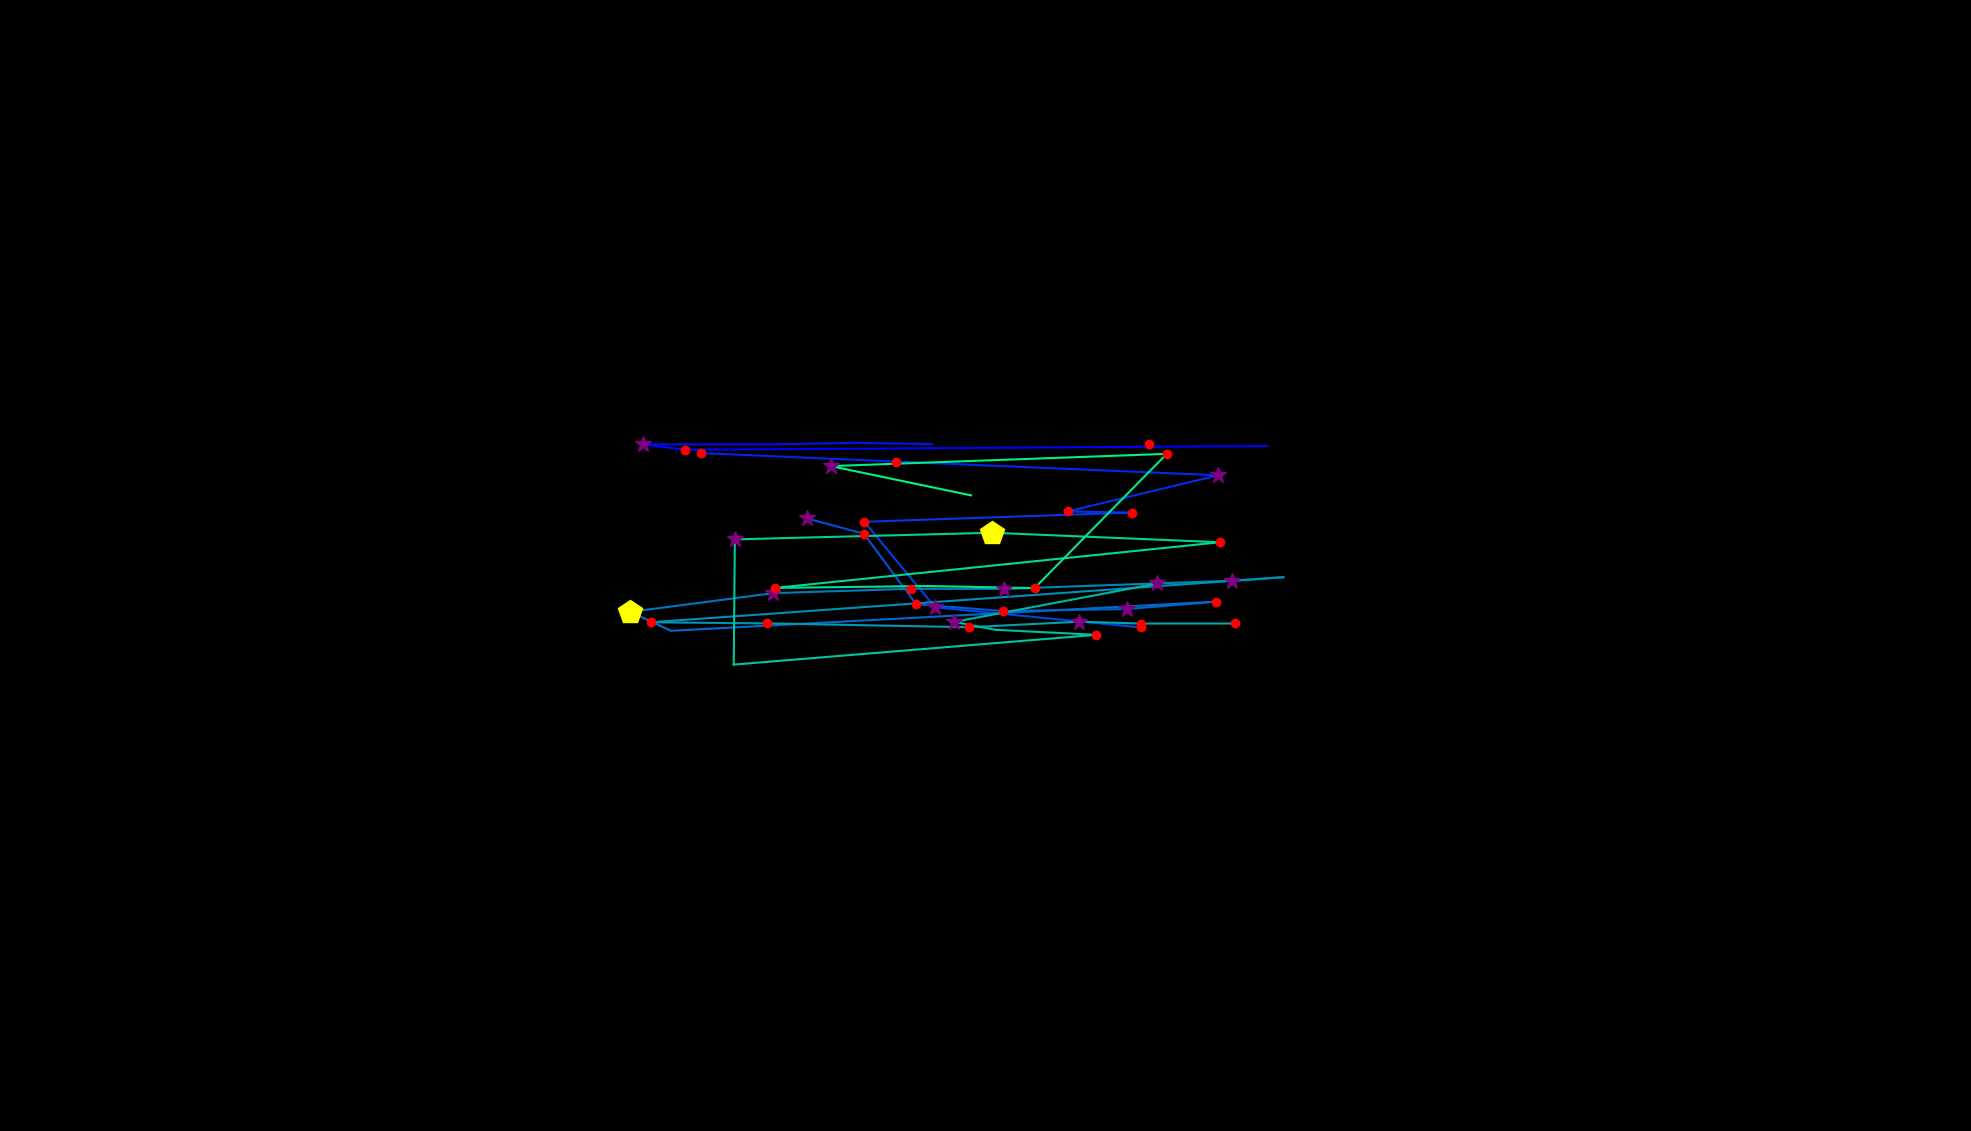

Values plotted in this chart, from the file beside it:
, fixation_id, timestamp, avg_gaze_x, avg_gaze_y, duration
0, 73.0, 24812, 1646, 889.6, 24.1
1, 74.0, 25053, 889.6, 884.7, 241
2, 75.0, 25463, 835, 891.8, 253.1
3, 76.0, 25848, 1007, 891.8, 36.15
4, 77.0, 25981, 1110, 893.7, 60.25
5, 78.0, 26114, 1211, 892.1, 96.4
6, 80.0, 26632, 1492, 892.4, 144.6
7, 82.0, 27162, 910.1, 880.4, 180.8
8, 83.0, 27427, 1163, 869.4, 156.7
9, 84.0, 27656, 1582, 851.6, 253.1
10, 85.0, 28018, 1386, 804.7, 229
11, 86.0, 28271, 1470, 803.2, 132.6
12, 87.0, 28487, 1122, 791.2, 216.9
13, 88.0, 28801, 1214, 680.2, 253.1
14, 89.0, 29090, 1482, 654, 192.8
15, 91.0, 29789, 1048, 795.7, 265.1
16, 92.0, 30078, 1122, 775.7, 132.6
17, 93.0, 30271, 1190, 684.2, 241
18, 94.0, 30536, 1303, 675.3, 144.6
19, 95.0, 30705, 1463, 677.8, 253.1
20, 96.0, 30982, 1579, 687.4, 156.7
21, 97.0, 31247, 871.4, 649.6, 108.5
22, 98.0, 31380, 818.7, 674.2, 457.9
23, 99.0, 31886, 1004, 698.5, 349.5
24, 100.0, 32320, 1182, 704.2, 204.9
25, 101.0, 32549, 1304, 704, 313.3
26, 102.0, 32946, 1599, 714.6, 373.6
27, 103.0, 33344, 1667, 719.2, 0.0
28, 104.0, 33561, 844.8, 660.7, 241
29, 105.0, 33874, 995.9, 659.3, 204.9
30, 106.0, 34115, 1258, 654.3, 241
31, 107.0, 34428, 1401, 661.4, 277.2
32, 108.0, 34730, 1482, 659, 156.7
33, 109.0, 34910, 1603, 659.1, 156.7
34, 112.0, 35609, 1503, 711, 385.6
35, 113.0, 36067, 1239, 661.2, 325.4
36, 114.0, 36417, 1293, 650.9, 108.5
37, 115.0, 36561, 1424, 644.4, 120.5
38, 116.0, 36911, 952.9, 605.7, 0.0
39, 117.0, 36935, 954.4, 768.3, 301.3
40, 118.0, 37333, 1289, 776.9, 530.2
41, 119.0, 38285, 1584, 764.6, 120.5
42, 120.0, 38875, 1007, 705.3, 216.9
43, 121.0, 39176, 1204, 707.8, 108.5
44, 122.0, 39309, 1344, 705.1, 168.7
45, 123.0, 39538, 1515, 879.4, 132.6
46, 124.0, 39743, 1079, 863.5, 265.1
47, 125.0, 40249, 1261, 825.5, 48.2
